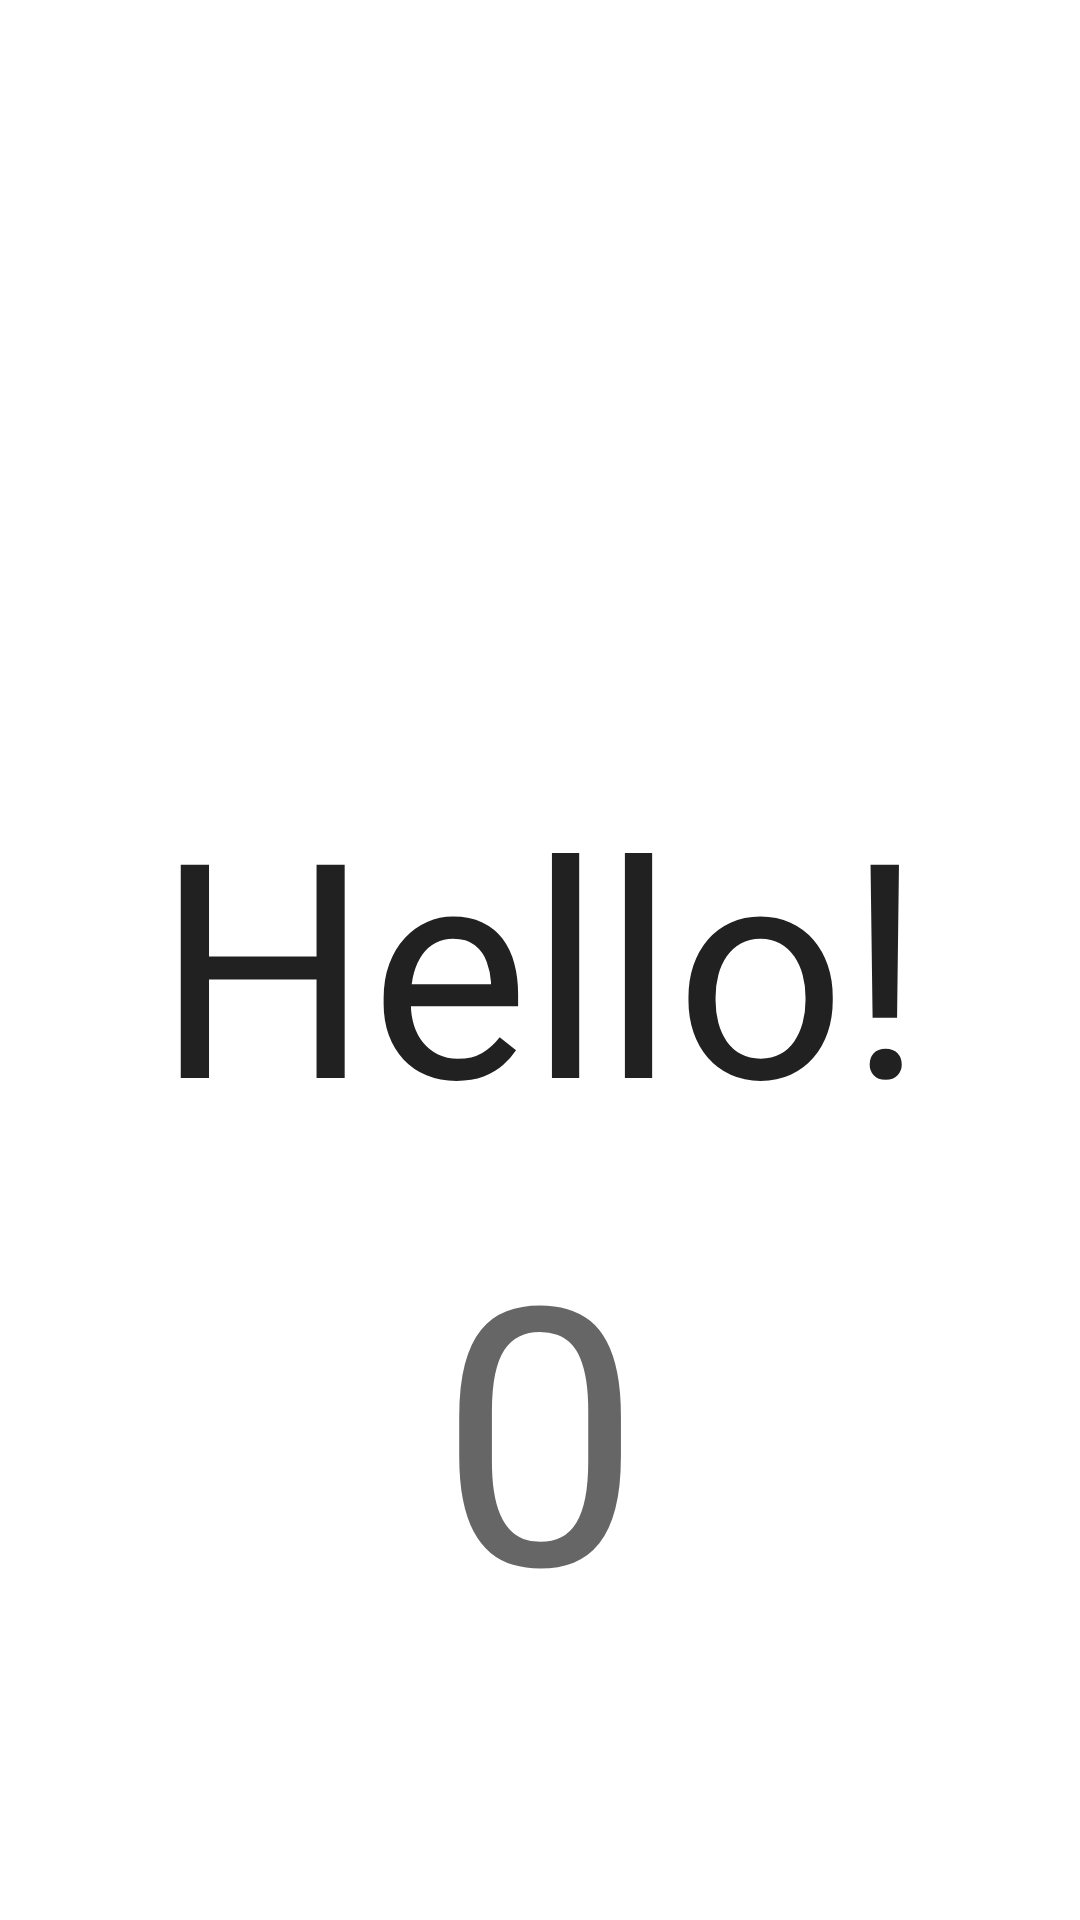

This screen was rendered from an Android layout file. Write that file and the resources it references.
<!-- AndroidManifest.xml: application theme Theme.AndersenTask2 -->
<!-- res/layout/two_activity_home_work_second.xml -->
<?xml version="1.0" encoding="utf-8"?>
<androidx.constraintlayout.widget.ConstraintLayout xmlns:android="http://schemas.android.com/apk/res/android"
    android:layout_width="match_parent"
    android:layout_height="match_parent"
    xmlns:app="http://schemas.android.com/apk/res-auto">

    <TextView
        android:id="@+id/hello_text"
        android:layout_width="wrap_content"
        android:layout_height="wrap_content"
        android:layout_marginBottom="8dp"
        android:layout_marginEnd="8dp"
        android:layout_marginStart="8dp"
        android:layout_marginTop="8dp"
        android:text="Hello!"
        android:textAppearance="@android:style/TextAppearance.Material.Large"
        app:layout_constraintBottom_toBottomOf="parent"
        app:layout_constraintEnd_toEndOf="parent"
        android:textSize="100sp"
        app:layout_constraintStart_toStartOf="parent"
        app:layout_constraintTop_toTopOf="parent" />

    <TextView
        android:id="@+id/count_text"
        android:layout_width="wrap_content"
        android:layout_height="wrap_content"
        android:layout_marginEnd="8dp"
        android:layout_marginStart="8dp"
        android:textSize="120sp"
        android:layout_marginTop="8dp"
        android:text="0"
        android:textAppearance="@android:style/TextAppearance.Material.Medium"
        app:layout_constraintEnd_toEndOf="parent"
        app:layout_constraintStart_toStartOf="parent"
        app:layout_constraintTop_toBottomOf="@+id/hello_text" />

</androidx.constraintlayout.widget.ConstraintLayout>
<!-- resources referenced by this layout -->
<resources>
  <style name="Theme.AndersenTask2" parent="Theme.MaterialComponents.DayNight.DarkActionBar">
          
          <item name="colorPrimary">@color/purple_500</item>
          <item name="colorPrimaryVariant">@color/purple_700</item>
          <item name="colorOnPrimary">@color/white</item>
          
          <item name="colorSecondary">@color/teal_200</item>
          <item name="colorSecondaryVariant">@color/teal_700</item>
          <item name="colorOnSecondary">@color/black</item>
          
          <item name="android:statusBarColor" tools:targetApi="l">?attr/colorPrimaryVariant</item>
          
      </style>
  <!-- not gathered from this repository: default colours our renderer supplied (Android Studio template values) -->
  <color name="purple_500">#FF6200EE</color>
  <color name="purple_700">#FF3700B3</color>
  <color name="teal_200">#FF03DAC5</color>
  <color name="teal_700">#FF018786</color>
  <color name="black">#FF000000</color>
  <color name="white">#FFFFFFFF</color>
</resources>
